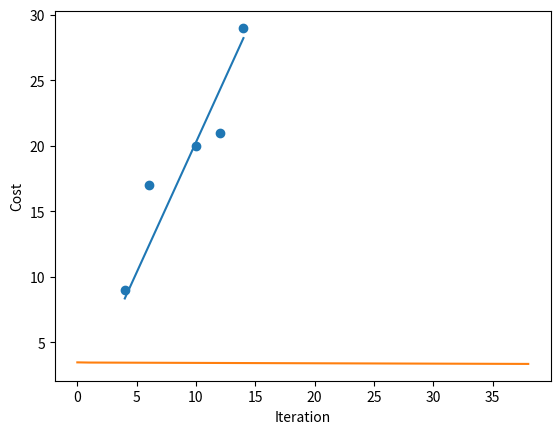

Write the Python code that produced this figure.
import numpy as np
import matplotlib.pyplot as plt

'''
Further ToDos:
    Make a function to run linear regression with different rates and iterations
    Make a function to output the correct number of iterations and learning rate to use
    Function to output the optimal graph
'''


class LogisticRegression:
    def __init__(self, learning_rate=0.05, iterations=5):
        self.learning_rate = learning_rate
        self.iterations = iterations
        self.weights = None
        self.bias = None
        self.cost = []

    def fit(self, X, y):
        num_samples, num_features = X.shape

        # initialize the weights and bias
        self.weights = np.zeros(num_features)
        self.bias = 0

    def feed_forward(self, X):
        # predict using trained values
        y_pred = np.dot(X, self.weights) + self.bias
        return y_pred

    def sigmoid(self, X):
        return 1 / (1 + np.exp(np.e, -self.feed_forward(X)))


class LinearRegression:
    def __init__(self, learning_rate=0.05, iterations=5):
        self.learning_rate = learning_rate
        self.iterations = iterations
        self.weights = None
        self.bias = None
        self.cost = []

    def fit(self, X, y):
        num_samples, num_features = X.shape

        # initialize the weights and bias
        self.weights = np.zeros(num_features)
        self.bias = 0

        # gradient descent algorithm
        for i in range(self.iterations):
            # predict the output of the initial weights
            y_pred = self.feed_forward(X)

            # Cost Calculation
            cost = (1 / (2 * num_samples)) * np.sum((y_pred - y) ** 2)
            self.cost.append(cost)

            # calculate the gradient values
            dw = (1 / num_samples) * np.dot(X.T, (y_pred - y))
            db = (1 / num_samples) * np.sum(y_pred - y)

            # update the weights and biases
            self.weights -= self.learning_rate * dw
            self.bias -= self.learning_rate * db

            print(f"Weight: {self.weights} Bias: {self.bias} Cost: {cost}")

    def feed_forward(self, X):
        # predict using trained values
        y_pred = np.dot(X, self.weights) + self.bias
        return y_pred


class OptimalValueDeterminer:
    """
    We want to determine when the cost is the lowest, so we need to store the cost
    The stored cost for different iterations
    """

    def __init__(self, learning_rates=None, iterations_options=None):

        if learning_rates is None:
            learning_rates = [0.1, 0.05, 0.01]
        self.learning_rates = learning_rates

        if iterations_options is None:
            iterations_options = [50, 100, 250, 500]
        self.iteration_options = iterations_options

    def run_regression(self, X):
        # run the different combination of regression
        for i in self.learning_rates:
            for j in self.iteration_options:
                linear_regression = LinearRegression(learning_rate=i, iterations=j)
                linear_regression.fit(X)

    def find_optimal(self):
        # find the most optimal combination and return it
        pass


def main():
    linear_regression = LinearRegression(learning_rate=0.01, iterations=40)
    X = np.array([[4], [6], [10], [12], [14]])
    y = np.array([9, 17, 20, 21, 29])

    # Run the fit function
    linear_regression.fit(X, y)

    # Y output predictions
    y_pred = linear_regression.feed_forward(X)

    # plot the data points and the linear regression line
    plt.scatter(X, y)
    plt.plot(X, y_pred)
    plt.xlabel("X Values")
    plt.ylabel("Y Values")
    plt.show()

    # plot the cost data
    plt.plot(linear_regression.cost[1:])
    plt.xlabel("Iteration")
    plt.ylabel("Cost")
    plt.show()


if __name__ == "__main__":
    main()
